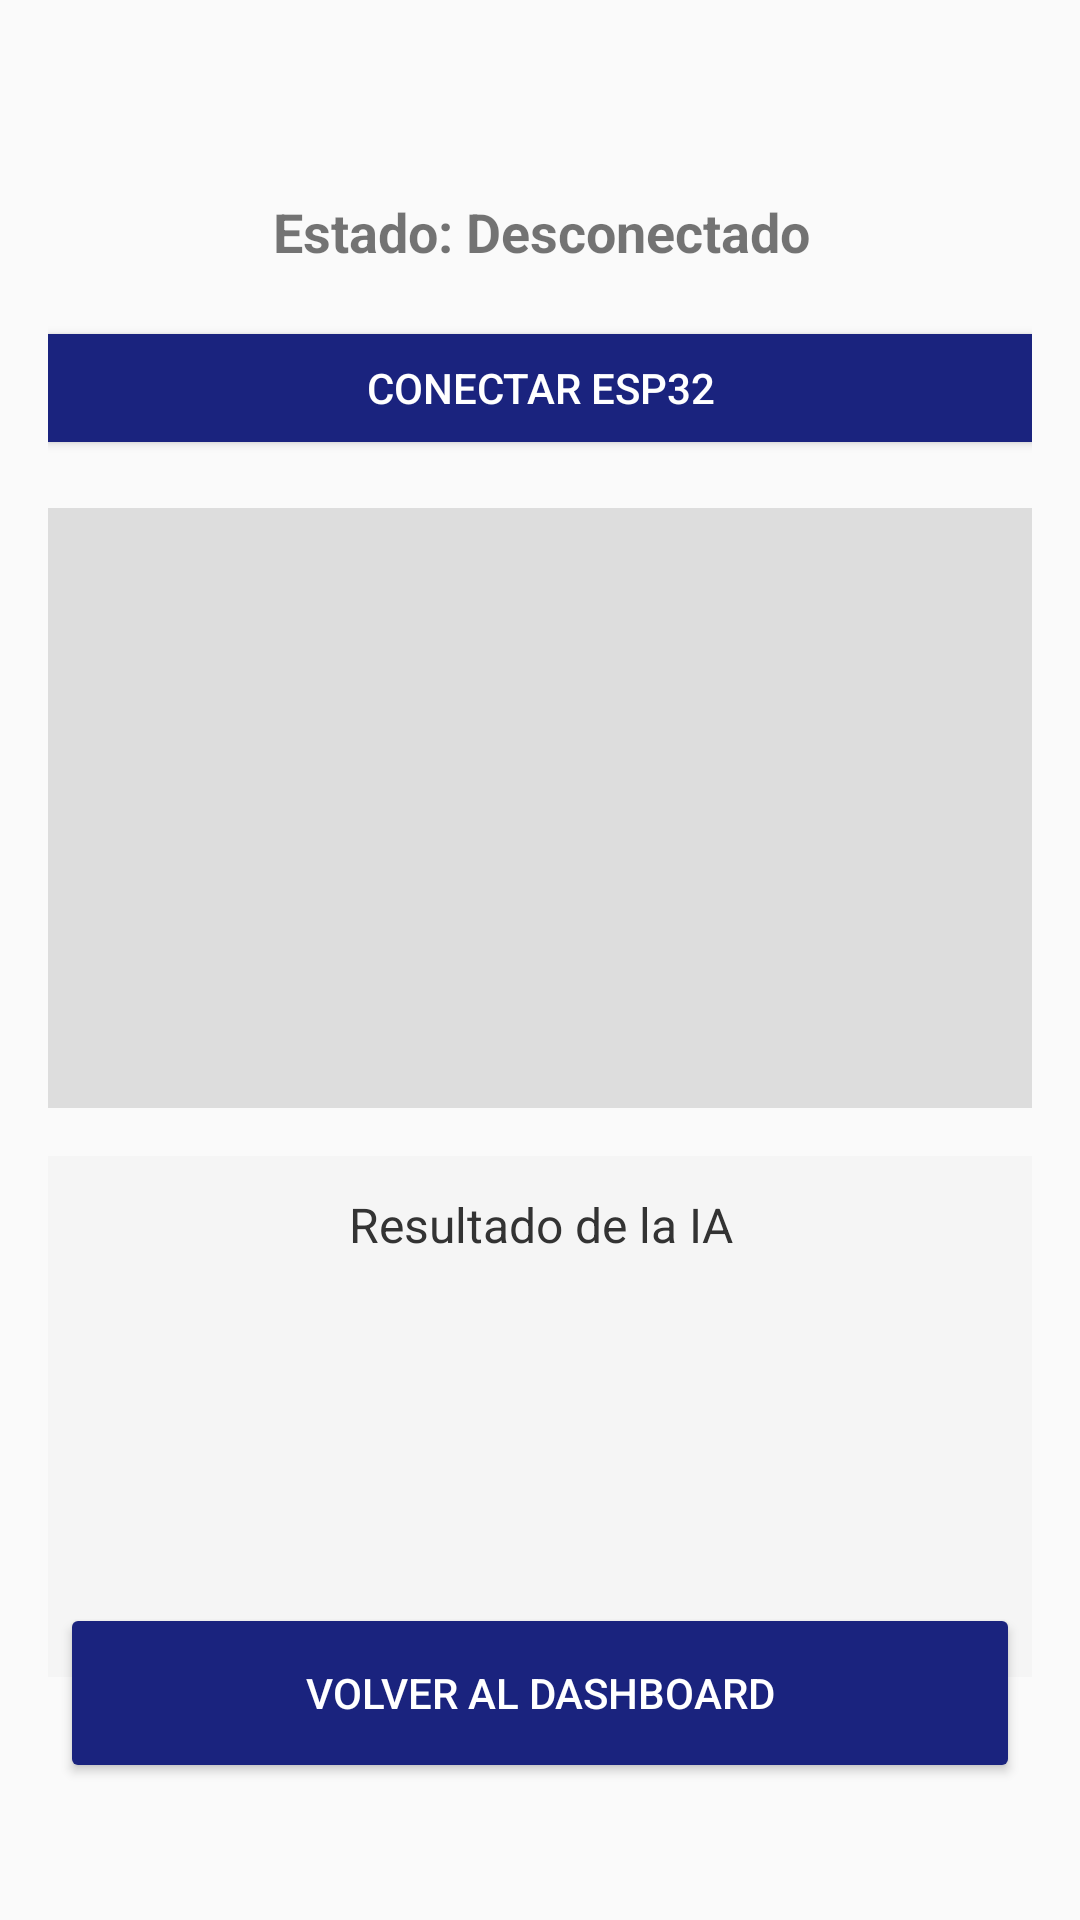

This screen was rendered from an Android layout file. Write that file and the resources it references.
<!-- AndroidManifest.xml: application theme Theme.AppCompat.Light.DarkActionBar -->
<!-- res/layout/activity_main.xml -->
<?xml version="1.0" encoding="utf-8"?>
<androidx.constraintlayout.widget.ConstraintLayout xmlns:android="http://schemas.android.com/apk/res/android"
    xmlns:app="http://schemas.android.com/apk/res-auto"
    xmlns:tools="http://schemas.android.com/tools"
    android:layout_width="match_parent"
    android:layout_height="match_parent"
    android:padding="16dp"
    tools:context=".MainActivity">

    <androidx.constraintlayout.widget.ConstraintLayout
        android:id="@+id/constraintLayoutMain"
        android:layout_width="343dp"
        android:layout_height="494dp"
        app:layout_constraintBottom_toBottomOf="parent"
        app:layout_constraintEnd_toEndOf="parent"
        app:layout_constraintStart_toStartOf="parent"
        app:layout_constraintTop_toTopOf="parent"
        app:layout_constraintVertical_bias="0.429">

        <TextView
            android:id="@+id/tvStatus"
            android:layout_width="wrap_content"
            android:layout_height="wrap_content"
            android:text="Estado: Desconectado"
            android:textSize="18sp"
            android:textStyle="bold"
            app:layout_constraintEnd_toEndOf="parent"
            app:layout_constraintStart_toStartOf="parent"
            app:layout_constraintTop_toTopOf="parent" />

        <Button
            android:id="@+id/btnConnect"
            android:layout_width="0dp"
            android:layout_height="wrap_content"
            android:layout_marginTop="16dp"
            android:backgroundTint="#1A237E"
            android:text="CONECTAR ESP32"
            android:textColor="@android:color/white"
            app:layout_constraintEnd_toEndOf="parent"
            app:layout_constraintStart_toStartOf="parent"
            app:layout_constraintTop_toBottomOf="@id/tvStatus" />

        <ImageView
            android:id="@+id/ivPhoto"
            android:layout_width="0dp"
            android:layout_height="200dp"
            android:layout_marginTop="16dp"
            android:background="#DDD"
            android:scaleType="centerInside"
            app:layout_constraintEnd_toEndOf="parent"
            app:layout_constraintStart_toStartOf="parent"
            app:layout_constraintTop_toBottomOf="@id/btnConnect" />

        <ScrollView
            android:layout_width="0dp"
            android:layout_height="0dp"
            android:layout_marginTop="16dp"
            android:background="#F5F5F5"
            app:layout_constraintBottom_toBottomOf="parent"
            app:layout_constraintEnd_toEndOf="parent"
            app:layout_constraintHorizontal_bias="0.0"
            app:layout_constraintStart_toStartOf="parent"
            app:layout_constraintTop_toBottomOf="@id/ivPhoto"
            app:layout_constraintVertical_bias="1.0">

            <TextView
                android:id="@+id/tvResultado"
                android:layout_width="match_parent"
                android:layout_height="wrap_content"
                android:gravity="center"
                android:padding="12dp"
                android:text="Resultado de la IA"
                android:textColor="#333333"
                android:textSize="16sp" />
        </ScrollView>

    </androidx.constraintlayout.widget.ConstraintLayout>

    <Button
        android:id="@+id/btnBack"
        android:layout_width="320dp"
        android:layout_height="60dp"
        android:backgroundTint="#1A237E"
        android:text="Volver al Dashboard"
        android:textColor="#FFFFFF"
        app:layout_constraintBottom_toBottomOf="parent"
        app:layout_constraintEnd_toEndOf="parent"
        app:layout_constraintHorizontal_bias="0.508"
        app:layout_constraintStart_toStartOf="parent"
        app:layout_constraintTop_toTopOf="parent"
        app:layout_constraintVertical_bias="0.946" />

</androidx.constraintlayout.widget.ConstraintLayout>
<!-- resources referenced by this layout -->
<resources>

</resources>
